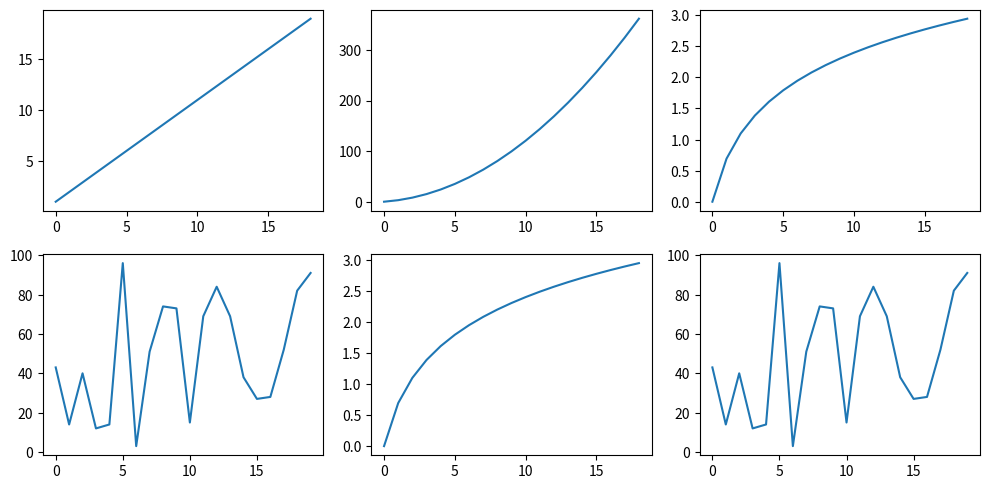

The matplotlib source for this figure:
#!/usr/bin/env python3

import numpy as np
import matplotlib.pyplot as plt
import os

# Creating four arrays with 20 elements each
linear = np.arange(1, 20)
square = linear ** 2
log = np.log(linear)
random = np.random.randint(0, 100, 20)

# The figsize parameter allows us to configure the figure size in inches
fig, axes = plt.subplots(2, 3, figsize=(10, 5))

# Selectively plotting the axes
axes[0][0].plot(linear)
axes[0][1].plot(square)
axes[0][2].plot(log)
axes[1][0].plot(random)
axes[1][1].plot(log)
axes[1][2].plot(random)

plt.tight_layout()

# It's a good practice to organize your saved plots in directories
os.makedirs('plots/3-matplotlib_saving_multiple_plot_figure', exist_ok=True)

# We can save figures using savefig
plt.savefig('plots/3-matplotlib_saving_multiple_plot_figure/plot.png', dpi=300)
plt.savefig('plots/3-matplotlib_saving_multiple_plot_figure/plot.jpg', dpi=300)
plt.savefig('plots/3-matplotlib_saving_multiple_plot_figure/plot.pdf', dpi=300)

plt.close()
